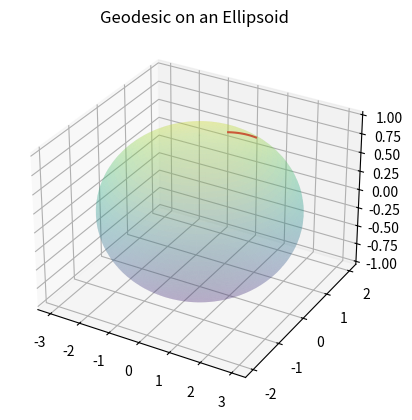

The matplotlib source for this figure:
from numpy import *
from scipy.integrate import solve_bvp
import matplotlib.pyplot as plt

# Ellipsoid parameters
a, b, c = 3, 2, 1

# Implicit surface function F(x, y, z) = 0
def F(x, y, z):
    return x**2 / a**2 + y**2 / b**2 + z**2 / c**2 - 1

# Given x, y on surface, solve for positive z
def findz(x, y):
    return sqrt(1 - x**2 / a**2 - y**2 / b**2) * c

# Gradient of F
def gradF(x, y, z):
    Fx = 2 * x / a**2
    Fy = 2 * y / b**2
    Fz = 2 * z / c**2
    return stack((Fx, Fy, Fz))

# Hessian of F
def HF(x, y, z):
    return array([
        [2 / a**2, 0,         0],
        [0,        2 / b**2,  0],
        [0,        0,         2 / c**2]
    ])

# Two endpoints on the ellipsoid
x1, y1, z1 = 0.5, 0.5, findz(0.5, 0.5)
x2, y2, z2 = 1.0, 1.0, findz(1.0, 1.0)

# Boundary conditions: fix endpoints
def bc(ya, yb):
    return array([
        ya[0] - x1, ya[1] - y1, ya[2] - z1,
        yb[0] - x2, yb[1] - y2, yb[2] - z2
    ])

# Initial guess: semicircular path
R = 3.0
t_vals = linspace(0, 1, 100)
theta = linspace(0, pi, len(t_vals))

y_guess = zeros((6, len(t_vals)))
y_guess[:3, :] = vstack((
    R * cos(theta),
    R * sin(theta),
    zeros_like(theta)
))

# Geodesic equation
def geode(t, y):
    X = y[:3, :]
    Xdot = y[3:, :]
    Xdotdot = zeros_like(X)
    epsilon = 1e-8

    for i in range(X.shape[1]):
        x, y_, z = X[:, i]
        nablaF = gradF(x, y_, z)
        hessian = HF(x, y_, z)
        num = Xdot[:, i] @ hessian @ Xdot[:, i]
        den = sum(nablaF**2) + epsilon
        Xdotdot[:, i] = -num / den * nablaF

    return vstack((Xdot, Xdotdot))

# Solve the BVP
u = solve_bvp(geode, bc, t_vals, y_guess, tol=1e-5, max_nodes=5000)
assert u.success

# Evaluate solution
sol = u.sol(linspace(0, 1, 100))
positions = sol[:3, :]
differences = diff(positions, axis=1)
distances = sqrt(sum(differences**2, axis=0))
length_interpolated = sum(distances)

# Output results
print("Path length:", length_interpolated)
print("Endpoints:", (x1, y1, z1), "to", (x2, y2, z2))

# Plot the ellipsoid and geodesic
fig = plt.figure()
ax = fig.add_subplot(projection='3d')

# Ellipsoid surface mesh
theta = linspace(0, 2*pi, 100)
phi = linspace(0, pi, 100)
X = a * outer(cos(theta), sin(phi))
Y = b * outer(sin(theta), sin(phi))
Z = c * outer(ones(theta.size), cos(phi))
ax.plot_surface(X, Y, Z, alpha=0.2, cmap='viridis')

# Plot geodesic
ax.plot(sol[0], sol[1], sol[2], color='crimson')
ax.set_title("Geodesic on an Ellipsoid")
ax.set_aspect('auto')
plt.show()
